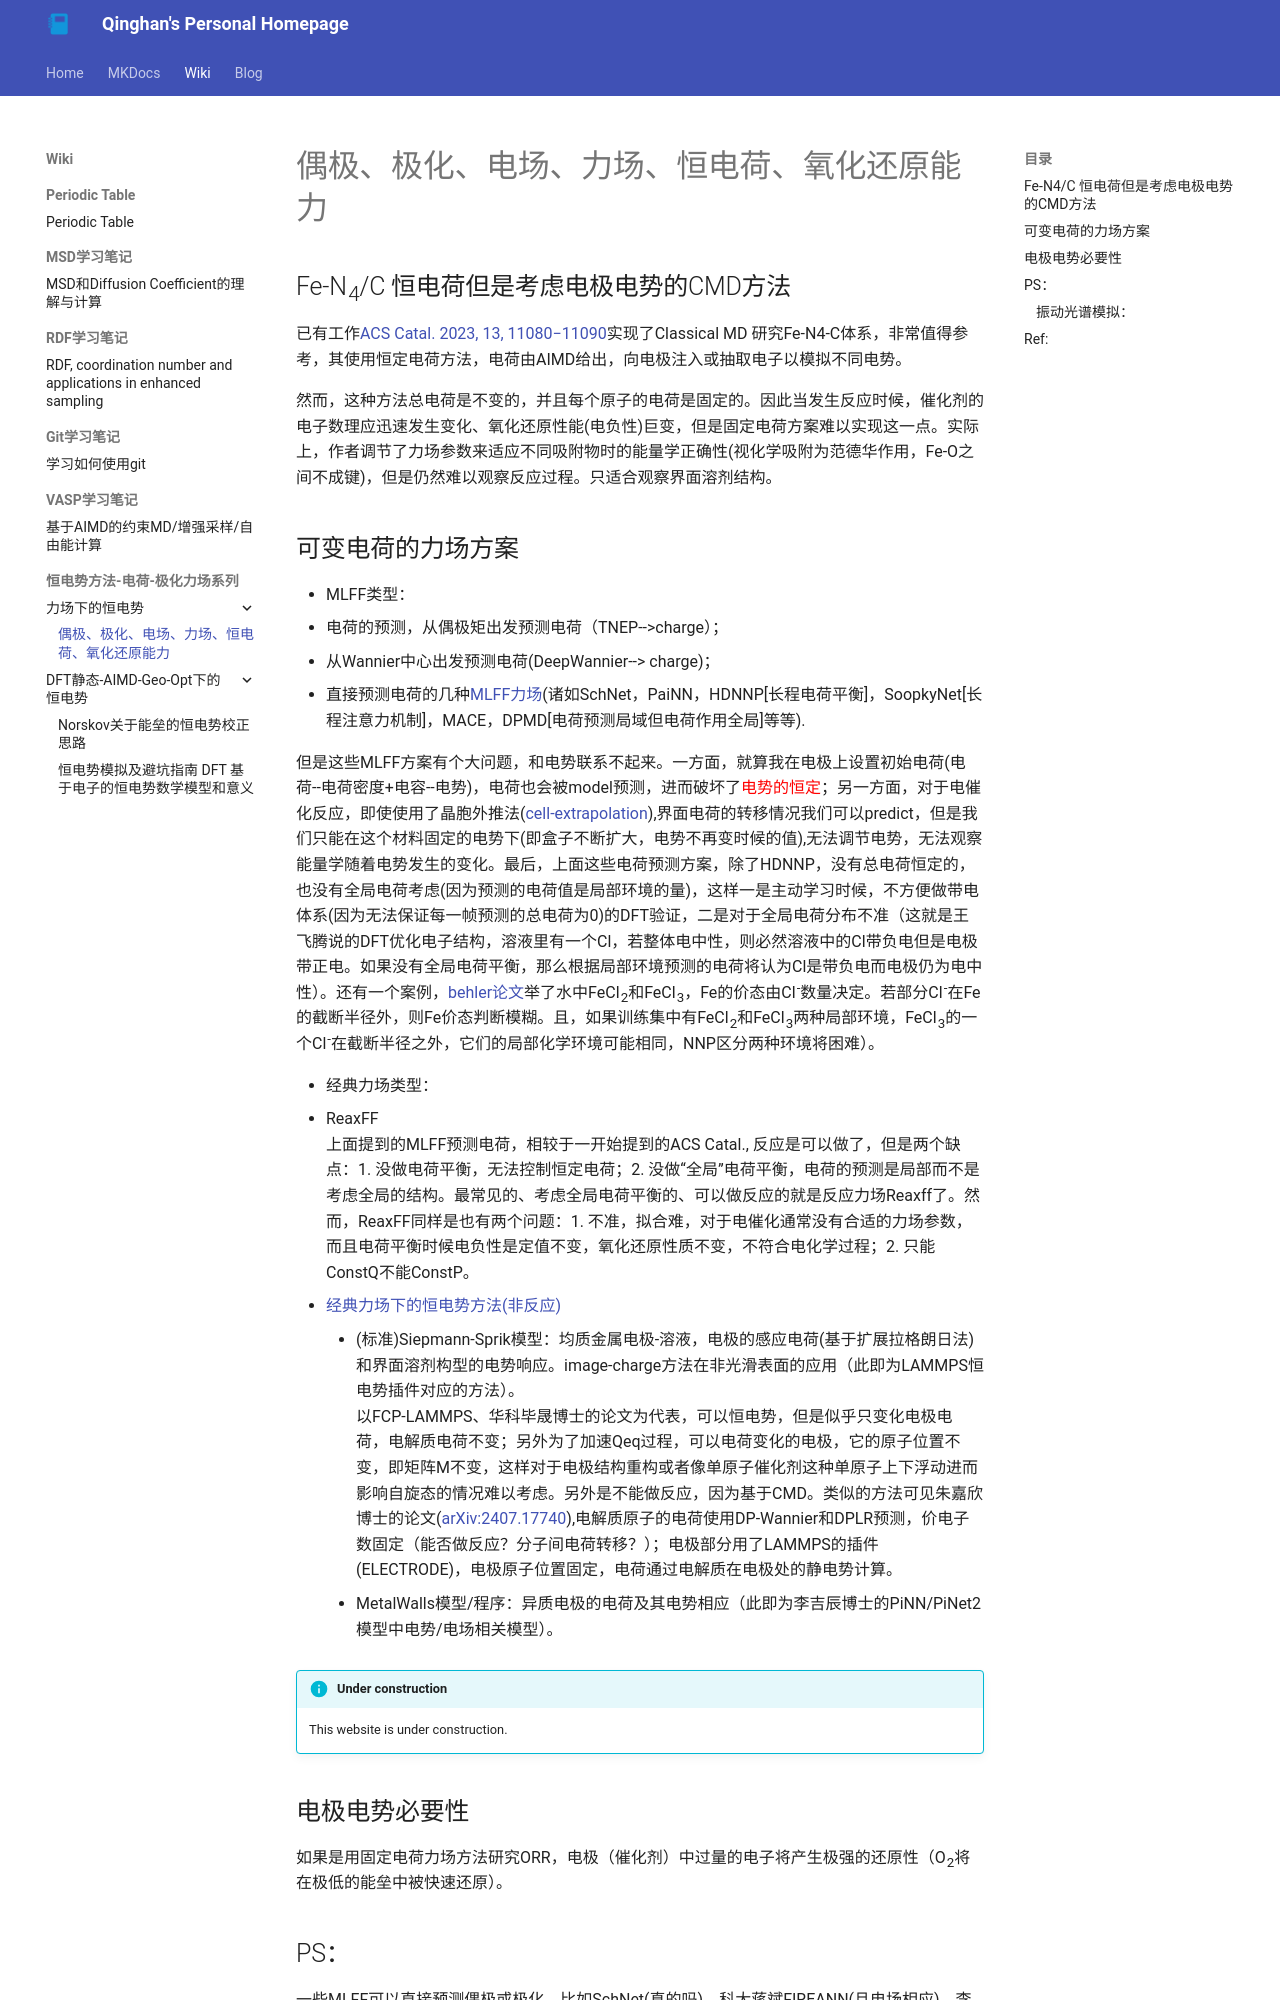

repository: Ternity/Ternity.github.io · page: wiki/恒电势方法-电荷-极化力场系列/力场下的恒电势/Dipole-polarization-electric_field-force_field-constant_charge-redox_capacity/index.html · generator: mkdocs

# 偶极、极化、电场、力场、恒电荷、氧化还原能力

## Fe-N<sub>4</sub>/C 恒电荷但是考虑电极电势的CMD方法
已有工作[ACS Catal. 2023, 13, 11080−11090](https://pubs.acs.org/doi/full/10.1021/acscatal.3c02169)实现了Classical MD 研究Fe-N4-C体系，非常值得参考，其使用恒定电荷方法，电荷由AIMD给出，向电极注入或抽取电子以模拟不同电势。

然而，这种方法总电荷是不变的，并且每个原子的电荷是固定的。因此当发生反应时候，催化剂的电子数理应迅速发生变化、氧化还原性能(电负性)巨变，但是固定电荷方案难以实现这一点。实际上，作者调节了力场参数来适应不同吸附物时的能量学正确性(视化学吸附为范德华作用，Fe-O之间不成键)，但是仍然难以观察反应过程。只适合观察界面溶剂结构。<br>
## 可变电荷的力场方案

- MLFF类型：
  - 电荷的预测，从偶极矩出发预测电荷（TNEP-->charge）；
  - 从Wannier中心出发预测电荷(DeepWannier--> charge)；
  - 直接预测电荷的几种[MLFF力场](onenote:..\基础学习\化学.one#恒电势方法-电荷-极化力场系列&section-id={0E819CD7-F224-46DE-BD42-ECAA072213BE}&page-id={33F8A7B9-69A3-45FF-8F8B-BCD5C8946EAA}&end&base-path=https://njfueducn-my.sharepoint.com/personal/180401224_njfu_edu_cn/Documents/笔记本/理论计算与模拟)(诸如SchNet，PaiNN，HDNNP\[长程电荷平衡\]，SoopkyNet\[长程注意力机制\]，MACE，DPMD\[电荷预测局域但电荷作用全局\]等等).

  但是这些MLFF方案有个大问题，和电势联系不起来。一方面，就算我在电极上设置初始电荷(电荷\--电荷密度+电容\--电势)，电荷也会被model预测，进而破坏了<font color=Red>电势的恒定</font>；另一方面，对于电催化反应，即使使用了晶胞外推法([cell-extrapolation](https://ternity.github.io/wiki/%E6%81%92%E7%94%B5%E5%8A%BF%E6%96%B9%E6%B3%95-%E7%94%B5%E8%8D%B7-%E6%9E%81%E5%8C%96%E5%8A%9B%E5%9C%BA%E7%B3%BB%E5%88%97/DFT%E9%9D%99%E6%80%81-AIMD-Geo-Opt%E4%B8%8B%E7%9A%84%E6%81%92%E7%94%B5%E5%8A%BF/Norskov%E5%85%B3%E4%BA%8E%E8%83%BD%E5%9E%92%E7%9A%84%E6%81%92%E7%94%B5%E5%8A%BF%E6%A0%A1%E6%AD%A3%E6%80%9D%E8%B7%AF/)),界面电荷的转移情况我们可以predict，但是我们只能在这个材料固定的电势下(即盒子不断扩大，电势不再变时候的值),无法调节电势，无法观察能量学随着电势发生的变化。最后，上面这些电荷预测方案，除了HDNNP，没有总电荷恒定的，也没有全局电荷考虑(因为预测的电荷值是局部环境的量)，这样一是主动学习时候，不方便做带电体系(因为无法保证每一帧预测的总电荷为0)的DFT验证，二是对于全局电荷分布不准（这就是王飞腾说的DFT优化电子结构，溶液里有一个Cl，若整体电中性，则必然溶液中的Cl带负电但是电极带正电。如果没有全局电荷平衡，那么根据局部环境预测的电荷将认为Cl是带负电而电极仍为电中性）。还有一个案例，[behler论文](https://arxiv.org/pdf/2410.03299)举了水中FeCl~2~和FeCl~3~，Fe的价态由Cl^\-^数量决定。若部分Cl^\-^在Fe的截断半径外，则Fe价态判断模糊。且，如果训练集中有FeCl~2~和FeCl~3~两种局部环境，FeCl~3~的一个Cl^\-^在截断半径之外，它们的局部化学环境可能相同，NNP区分两种环境将困难）。

- 经典力场类型：
  - ReaxFF<br>
  上面提到的MLFF预测电荷，相较于一开始提到的ACS Catal., 反应是可以做了，但是两个缺点：1\. 没做电荷平衡，无法控制恒定电荷；2\. 没做“全局”电荷平衡，电荷的预测是局部而不是考虑全局的结构。最常见的、考虑全局电荷平衡的、可以做反应的就是反应力场Reaxff了。然而，ReaxFF同样是也有两个问题：1\. 不准，拟合难，对于电催化通常没有合适的力场参数，而且电荷平衡时候电负性是定值不变，氧化还原性质不变，不符合电化学过程；2\. 只能ConstQ不能ConstP。
  - [经典力场下的恒电势方法(非反应)](onenote:..\基础学习\化学.one#经典力场下的恒电势方法(非反应)&section-id={0E819CD7-F224-46DE-BD42-ECAA072213BE}&page-id={BA2CE166-085B-4994-AE6D-1D8B02F14CA5}&end&base-path=https://njfueducn-my.sharepoint.com/personal/180401224_njfu_edu_cn/Documents/笔记本/理论计算与模拟)
    - (标准)Siepmann-Sprik模型：均质金属电极-溶液，电极的感应电荷(基于扩展拉格朗日法)和界面溶剂构型的电势响应。image-charge方法在非光滑表面的应用（此即为LAMMPS恒电势插件对应的方法）。<br>
    以FCP-LAMMPS、华科毕晟博士的论文为代表，可以恒电势，但是似乎只变化电极电荷，电解质电荷不变；另外为了加速Qeq过程，可以电荷变化的电极，它的原子位置不变，即矩阵M不变，这样对于电极结构重构或者像单原子催化剂这种单原子上下浮动进而影响自旋态的情况难以考虑。另外是不能做反应，因为基于CMD。类似的方法可见朱嘉欣博士的论文([arXiv:2407.17740](https://arxiv.org/html/2407.17740v1#S4)),电解质原子的电荷使用DP-Wannier和DPLR预测，价电子数固定（能否做反应？分子间电荷转移？）；电极部分用了LAMMPS的插件(ELECTRODE)，电极原子位置固定，电荷通过电解质在电极处的静电势计算。
    - MetalWalls模型/程序：异质电极的电荷及其电势相应（此即为李吉辰博士的PiNN/PiNet2模型中电势/电场相关模型）。


!!! info "Under construction"
    This website is under construction.


## 电极电势必要性

如果是用固定电荷力场方法研究ORR，电极（催化剂）中过量的电子将产生极强的还原性（O~2~将在极低的能垒中被快速还原）。
